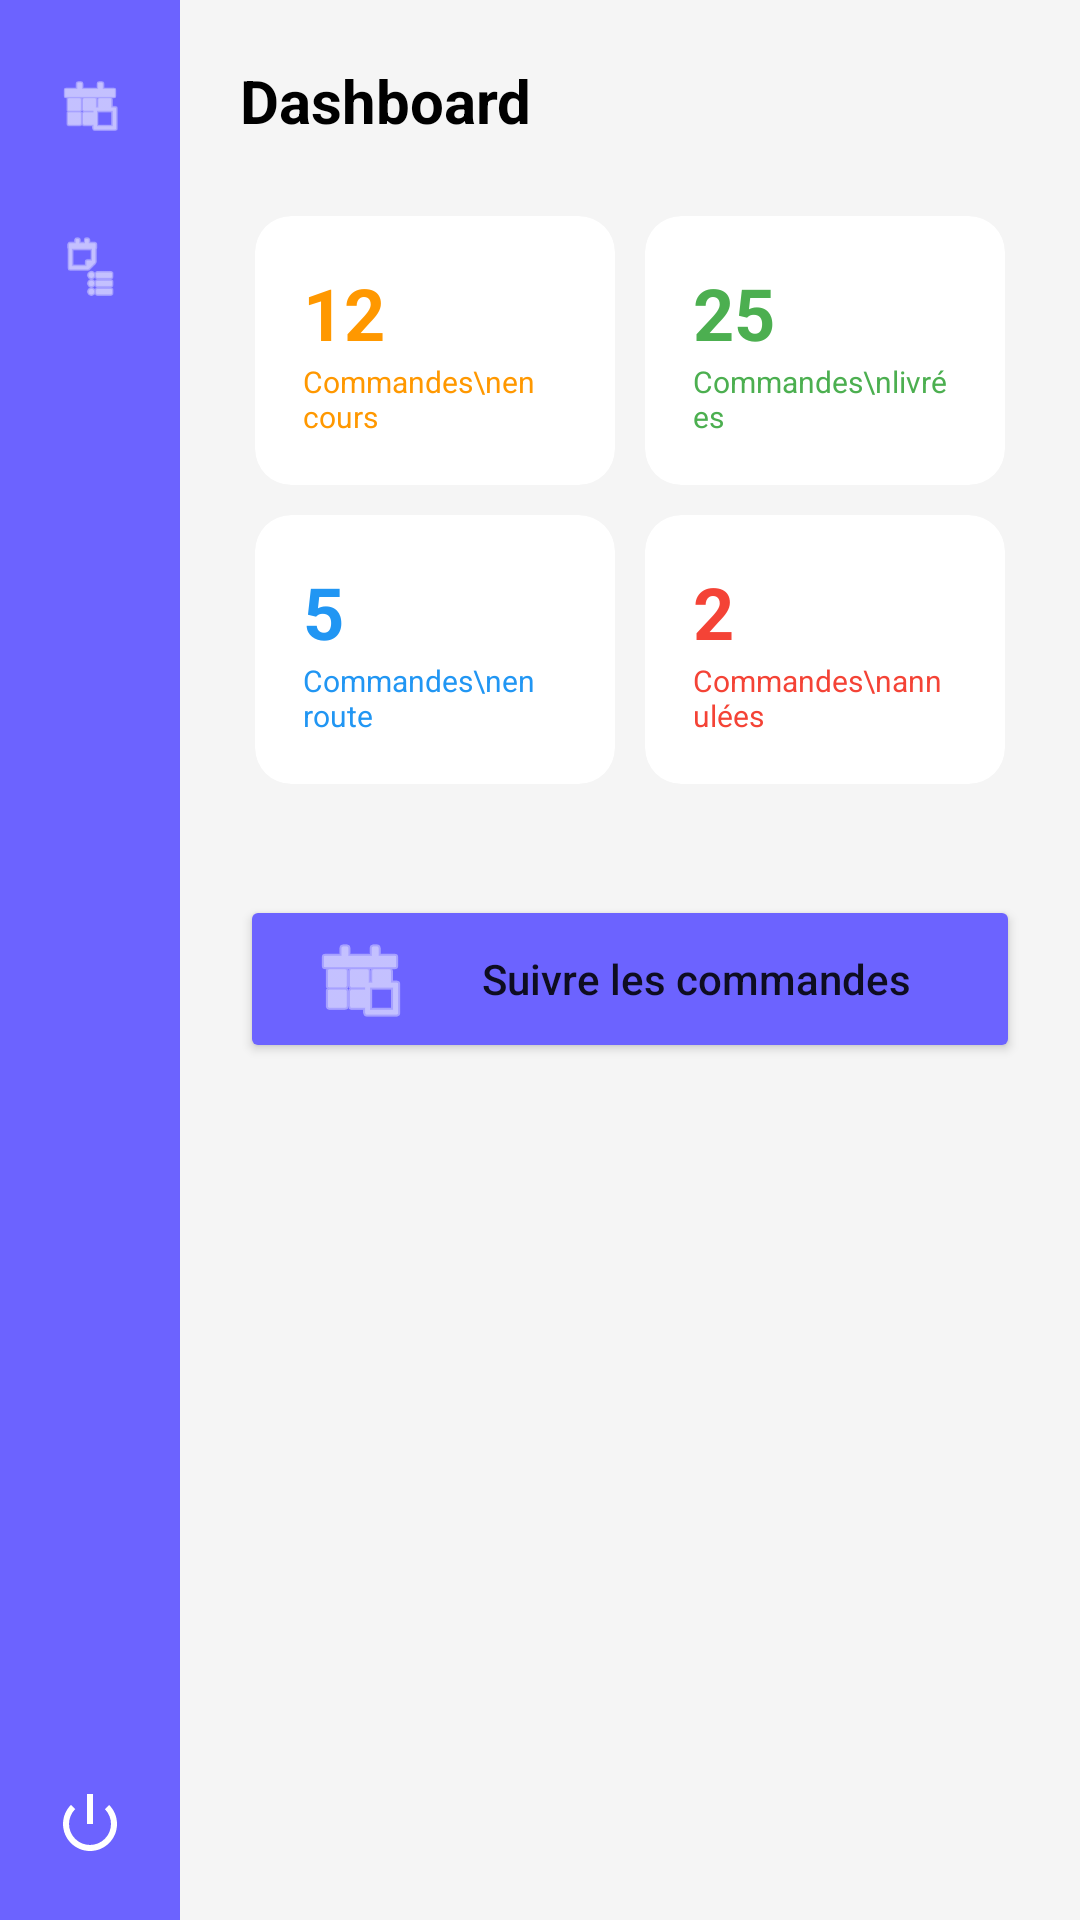

The Android layout XML behind this screen, and the referenced resources:
<!-- AndroidManifest.xml: application theme Theme.FoodOrderApp -->
<!-- res/layout/activity_admin_dashboard.xml -->
<?xml version="1.0" encoding="utf-8"?>
<LinearLayout
    xmlns:android="http://schemas.android.com/apk/res/android"
    xmlns:app="http://schemas.android.com/apk/res-auto"
    android:layout_width="match_parent"
    android:layout_height="match_parent"
    android:orientation="horizontal"
    android:background="@color/gray_bg">

    
    <LinearLayout
        android:layout_width="60dp"
        android:layout_height="match_parent"
        android:background="@color/purple_primary"
        android:orientation="vertical"
        android:gravity="center_horizontal"
        android:paddingTop="20dp">

        <ImageView
            android:id="@+id/btnGoToOrders"
            android:layout_width="30dp"
            android:layout_height="30dp"
            android:src="@android:drawable/ic_menu_today"
            app:tint="@color/white"
            android:layout_marginBottom="24dp"
            android:contentDescription="Commandes"
            android:padding="4dp"/>

        <ImageView
            android:id="@+id/btnGoToFoods"
            android:layout_width="30dp"
            android:layout_height="30dp"
            android:src="@android:drawable/ic_menu_agenda"
            app:tint="@color/white"
            android:layout_marginBottom="24dp"
            android:contentDescription="Plats"
            android:padding="4dp"/>

        <View android:layout_width="match_parent" android:layout_height="0dp" android:layout_weight="1"/>

        <ImageView
            android:id="@+id/btnAdminLogout"
            android:layout_width="24dp"
            android:layout_height="24dp"
            android:src="@android:drawable/ic_lock_power_off"
            app:tint="@color/white"
            android:layout_marginBottom="20dp"/>
    </LinearLayout>

    
    <LinearLayout
        android:layout_width="0dp"
        android:layout_height="match_parent"
        android:layout_weight="1"
        android:orientation="vertical"
        android:padding="20dp">

        <TextView
            android:layout_width="wrap_content"
            android:layout_height="wrap_content"
            android:text="Dashboard"
            android:textSize="20sp"
            android:textStyle="bold"
            android:textColor="@color/black"
            android:layout_marginBottom="20dp"/>

        
        <GridLayout
            android:layout_width="match_parent"
            android:layout_height="wrap_content"
            android:columnCount="2"
            android:rowCount="2"
            android:alignmentMode="alignMargins"
            android:columnOrderPreserved="false">

            
            <androidx.cardview.widget.CardView
                android:layout_width="0dp"
                android:layout_height="wrap_content"
                android:layout_columnWeight="1"
                android:layout_margin="5dp"
                app:cardCornerRadius="12dp"
                app:cardElevation="0dp">
                <LinearLayout
                    android:layout_width="match_parent"
                    android:layout_height="wrap_content"
                    android:orientation="vertical"
                    android:padding="16dp">
                    <TextView
                        android:id="@+id/tvCountPending"
                        android:layout_width="wrap_content"
                        android:layout_height="wrap_content"
                        android:text="12"
                        android:textSize="24sp"
                        android:textColor="#FF9800"
                        android:textStyle="bold"/>
                    <TextView
                        android:layout_width="wrap_content"
                        android:layout_height="wrap_content"
                        android:text="Commandes\nen cours"
                        android:textSize="10sp"
                        android:textColor="#FF9800"/>
                </LinearLayout>
            </androidx.cardview.widget.CardView>

            
            <androidx.cardview.widget.CardView
                android:layout_width="0dp"
                android:layout_height="wrap_content"
                android:layout_columnWeight="1"
                android:layout_margin="5dp"
                app:cardCornerRadius="12dp"
                app:cardElevation="0dp">
                <LinearLayout
                    android:layout_width="match_parent"
                    android:layout_height="wrap_content"
                    android:orientation="vertical"
                    android:padding="16dp">
                    <TextView
                        android:id="@+id/tvCountDelivered"
                        android:layout_width="wrap_content"
                        android:layout_height="wrap_content"
                        android:text="25"
                        android:textSize="24sp"
                        android:textColor="#4CAF50"
                        android:textStyle="bold"/>
                    <TextView
                        android:layout_width="wrap_content"
                        android:layout_height="wrap_content"
                        android:text="Commandes\nlivrées"
                        android:textSize="10sp"
                        android:textColor="#4CAF50"/>
                </LinearLayout>
            </androidx.cardview.widget.CardView>

            
            <androidx.cardview.widget.CardView
                android:layout_width="0dp"
                android:layout_height="wrap_content"
                android:layout_columnWeight="1"
                android:layout_margin="5dp"
                app:cardCornerRadius="12dp"
                app:cardElevation="0dp">
                <LinearLayout
                    android:layout_width="match_parent"
                    android:layout_height="wrap_content"
                    android:orientation="vertical"
                    android:padding="16dp">
                    <TextView
                        android:id="@+id/tvCountOnRoute"
                        android:layout_width="wrap_content"
                        android:layout_height="wrap_content"
                        android:text="5"
                        android:textSize="24sp"
                        android:textColor="#2196F3"
                        android:textStyle="bold"/>
                    <TextView
                        android:layout_width="wrap_content"
                        android:layout_height="wrap_content"
                        android:text="Commandes\nen route"
                        android:textSize="10sp"
                        android:textColor="#2196F3"/>
                </LinearLayout>
            </androidx.cardview.widget.CardView>

            
            <androidx.cardview.widget.CardView
                android:layout_width="0dp"
                android:layout_height="wrap_content"
                android:layout_columnWeight="1"
                android:layout_margin="5dp"
                app:cardCornerRadius="12dp"
                app:cardElevation="0dp">
                <LinearLayout
                    android:layout_width="match_parent"
                    android:layout_height="wrap_content"
                    android:orientation="vertical"
                    android:padding="16dp">
                    <TextView
                        android:id="@+id/tvCountCancelled"
                        android:layout_width="wrap_content"
                        android:layout_height="wrap_content"
                        android:text="2"
                        android:textSize="24sp"
                        android:textColor="#F44336"
                        android:textStyle="bold"/>
                    <TextView
                        android:layout_width="wrap_content"
                        android:layout_height="wrap_content"
                        android:text="Commandes\nannulées"
                        android:textSize="10sp"
                        android:textColor="#F44336"/>
                </LinearLayout>
            </androidx.cardview.widget.CardView>

        </GridLayout>

        <Button
            android:id="@+id/btnSuivreCommandes"
            android:layout_width="match_parent"
            android:layout_height="56dp"
            android:text="Suivre les commandes"
            android:textAllCaps="false"
            android:layout_marginTop="32dp"
            android:backgroundTint="@color/purple_primary"
            app:cornerRadius="12dp"
            android:drawableStart="@android:drawable/ic_menu_today"
            android:paddingHorizontal="24dp"
            android:drawablePadding="12dp"
            android:drawableTint="@color/white"/>

    </LinearLayout>

</LinearLayout>
<!-- resources referenced by this layout -->
<resources>
  <color name="black">#FF000000</color>
  <color name="gray_bg">#F5F5F5</color>
  <color name="purple_primary">#6C63FF</color>
  <color name="white">#FFFFFFFF</color>
  <style name="Theme.FoodOrderApp" parent="Theme.MaterialComponents.DayNight.NoActionBar">
          
          <item name="colorPrimary">@color/purple_primary</item>
          <item name="colorPrimaryVariant">@color/purple_dark</item>
          <item name="colorOnPrimary">@color/white</item>
          
          <item name="colorSecondary">@color/accent_color</item>
          <item name="colorSecondaryVariant">@color/accent_color</item>
          <item name="colorOnSecondary">@color/black</item>
          
          <item name="android:statusBarColor">?attr/colorPrimaryVariant</item>
          
          <item name="android:windowBackground">@color/white</item>
      </style>
  <color name="purple_dark">#4841B8</color>
  <color name="accent_color">#FFD700</color>
</resources>
